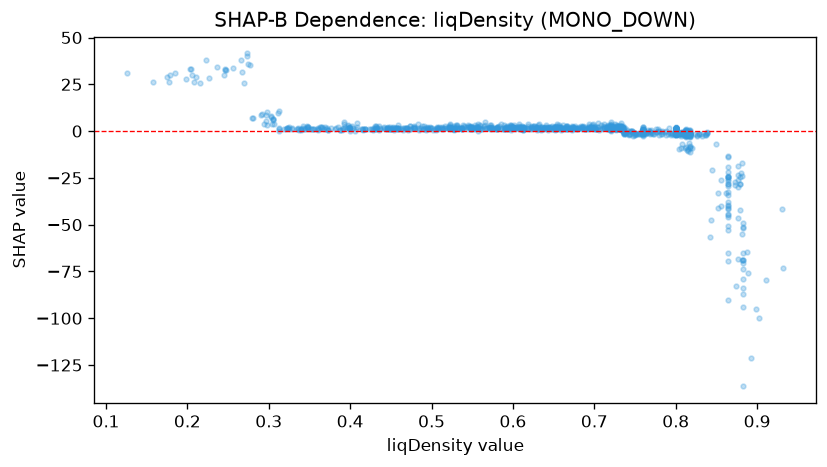

The data file committed next to this chart (first rows):
feature_value, shap_value
0.491, 2.692
0.348, 2.221
0.459, 3.228
0.385, 2.278
0.479, 2.741
0.686, 2.1
0.659, 2.236
0.814, -1.908
0.8, -0.9223
0.522, 2.1
0.76, 0.7157
0.624, 1.746
0.768, -1.644
0.398, 1.429
0.883, -65.21
0.877, -46.48
0.507, 1.395
0.742, -0.2707
0.523, 1.712
0.698, 3.891
0.8, -1.514
0.818, -3.236
0.717, 3.001
0.612, 0.6179
0.294, 3.875
0.644, 1.495
0.736, -1.8
0.546, 2.099
0.8, -1.751
0.76, -0.6737
0.873, -27.31
0.751, -1.509
0.538, 1.601
0.735, 2.441
0.879, -28.52
0.72, 2.487
0.8, -1.56
0.76, 0.3559
0.762, -1.614
0.811, -1.655
0.689, 1.216
0.296, 8.714
0.711, 2.558
0.8, -1.406
0.672, 1.411
0.8, -0.2535
0.581, 1.663
0.815, -1.907
0.516, 2.624
0.873, -28.62
0.557, 2.37
0.755, -1.389
0.736, -0.863
0.883, -68.94
0.596, 1.608
0.697, 2.15
0.237, 34.43
0.8, -0.9066
0.8, 0.1945
0.307, 3.913
... 1,021 more rows
